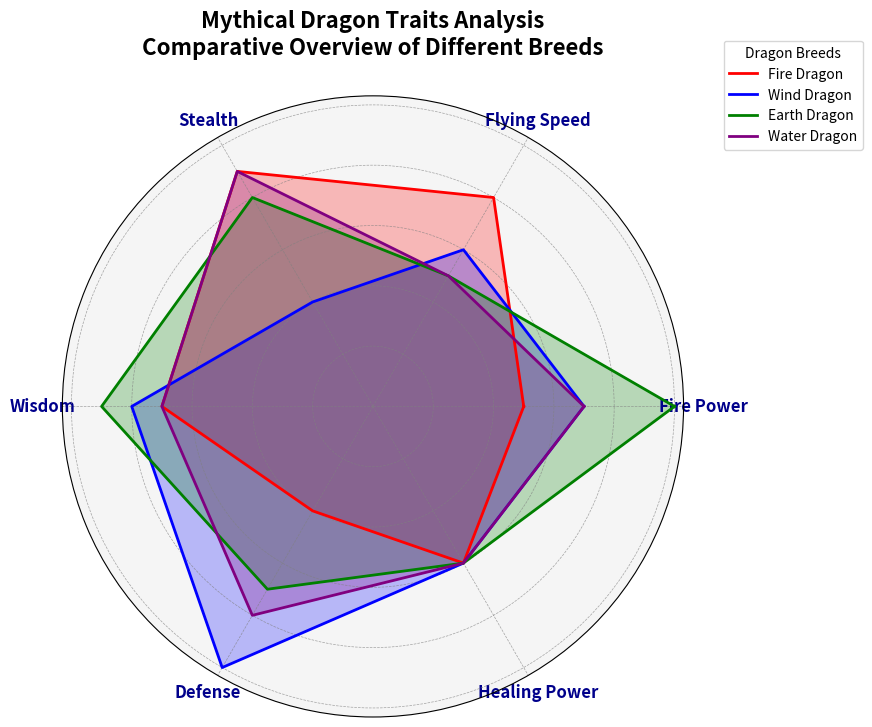

Source code (Python):
import matplotlib.pyplot as plt
import numpy as np

# Dragon attributes
attributes = ['Fire Power', 'Flying Speed', 'Stealth', 'Wisdom', 'Defense', 'Healing Power']
n_attributes = len(attributes)

# Shuffled data for each dragon breed
fire_dragon = [5, 8, 9, 7, 4, 6]  # Shuffled within original values: [9, 8, 4, 7, 6, 5]
wind_dragon = [7, 6, 4, 8, 10, 6]  # Shuffled within original values: [6, 10, 8, 6, 4, 7]
earth_dragon = [10, 5, 8, 9, 7, 6]  # Shuffled within original values: [7, 5, 6, 8, 9, 10]
water_dragon = [7, 5, 9, 7, 8, 6]  # Shuffled within original values: [5, 7, 8, 7, 6, 9]

# Append the first value to close the radar chart
for dragon in [fire_dragon, wind_dragon, earth_dragon, water_dragon]:
    dragon += dragon[:1]

# Calculate angles for each attribute
angles = np.linspace(0, 2 * np.pi, n_attributes, endpoint=False).tolist()
angles += angles[:1]  # Complete the loop

# Set up the figure and axis for the radar chart
fig, ax = plt.subplots(figsize=(9, 9), subplot_kw=dict(polar=True))

# Plot each dragon's attribute data
colors = ['red', 'blue', 'green', 'purple']
dragon_names = ['Fire Dragon', 'Wind Dragon', 'Earth Dragon', 'Water Dragon']
dragon_data = [fire_dragon, wind_dragon, earth_dragon, water_dragon]

# Plot and fill data
for idx, dragon in enumerate(dragon_data):
    ax.plot(angles, dragon, color=colors[idx], linewidth=2, linestyle='solid', label=dragon_names[idx])
    ax.fill(angles, dragon, color=colors[idx], alpha=0.25)

# Annotate the attributes
plt.xticks(angles[:-1], attributes, fontsize=12, fontweight='bold', color='darkblue')

# Customize background and grid
ax.set_facecolor('whitesmoke')
ax.grid(color='gray', linestyle='--', linewidth=0.5, alpha=0.7)
ax.set_yticklabels([])

# Add legend
plt.legend(loc='upper right', bbox_to_anchor=(1.3, 1.1), title='Dragon Breeds', fontsize=10)

# Set the title
plt.title('Mythical Dragon Traits Analysis\nComparative Overview of Different Breeds', size=16, fontweight='bold', pad=30, color='black')

# Adjust layout
plt.tight_layout()

# Show the radar chart
plt.show()
